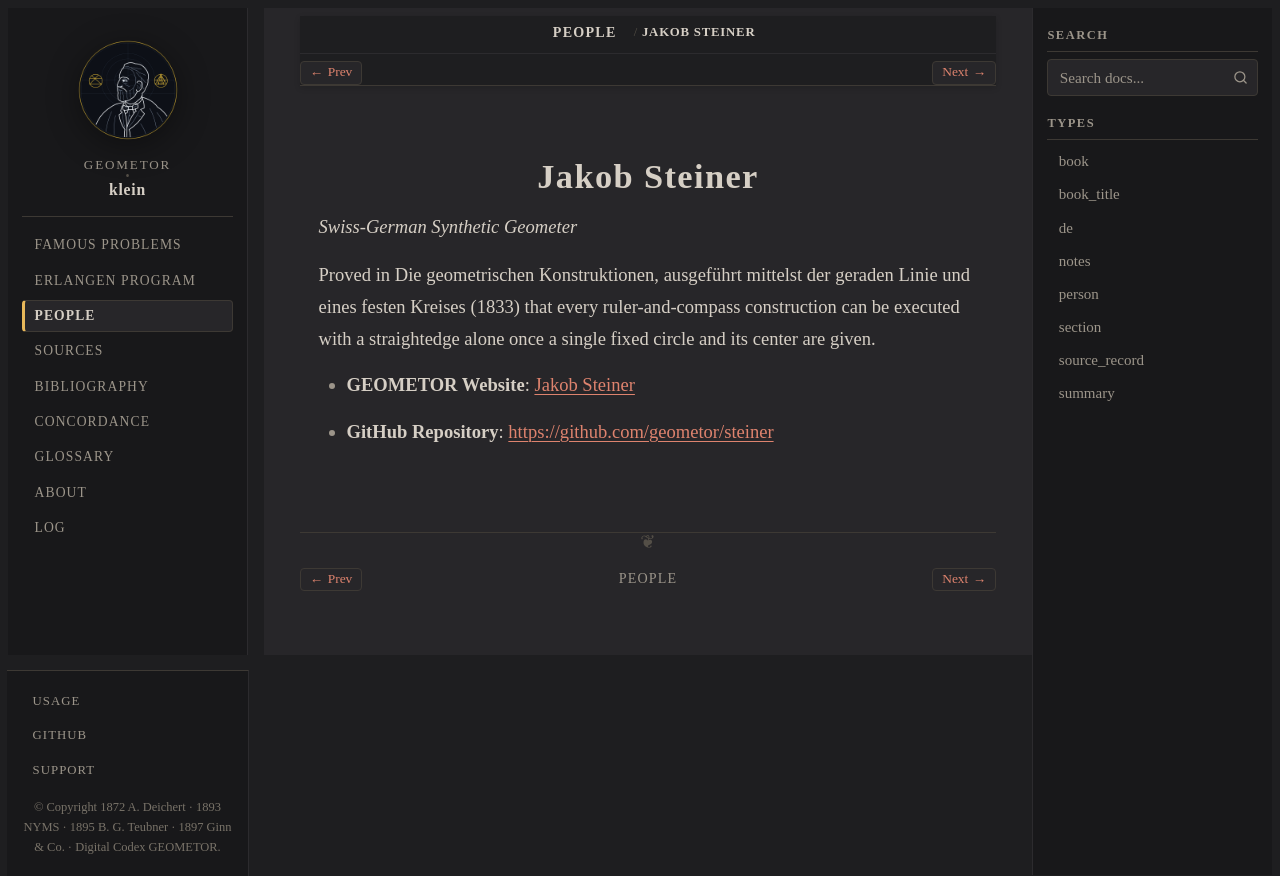

repository: geometor/klein · page: people/steiner.html · generator: sphinx

:type: person
:death_year: 1863
:death_label: 1863
:lifespan: 1796 – 1863
:site_url: https://geometor.github.io/steiner/
:github_url: https://github.com/geometor/steiner
:excerpt: Swiss-German Synthetic Geometer

.. _person-steiner:

Jakob Steiner
=============

*Swiss-German Synthetic Geometer*

Proved in Die geometrischen Konstruktionen, ausgeführt mittelst der geraden Linie und eines festen Kreises (1833) that every ruler-and-compass construction can be executed with a straightedge alone once a single fixed circle and its center are given.

* **GEOMETOR Website**: `Jakob Steiner <https://geometor.github.io/steiner/>`_
* **GitHub Repository**: `https://github.com/geometor/steiner <https://github.com/geometor/steiner>`_
